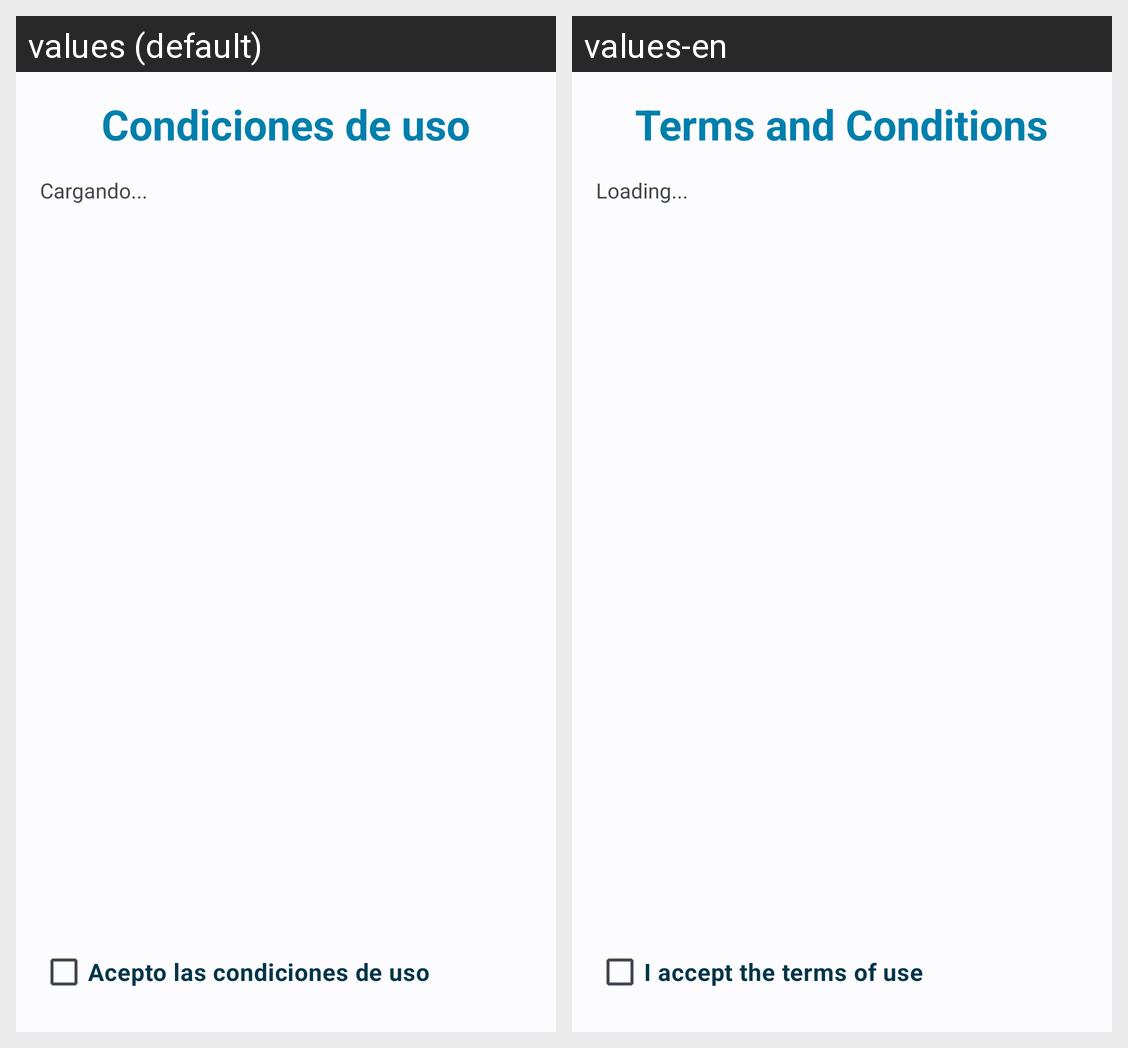

Here is an Android app screen in its default locale and in the app's own translations. Write out the translated-string differences for the strings that appear on this screen.
Android screen res/layout/fragment_onboarding_terms.xml rendered under 2 locales, left to right: values (default), values-en. Device: Nexus 5 (rendered at 1080×1920; each locale shown at half size, 540×960, under a caption strip naming it); theme Theme.PreuSync.Dynamic.
Strings drawn on this screen, with the default value and each locale's value (text and hints the layout hard-codes, and strings that could not be matched under every locale, appear in the picture but are not listed):

title_terms_and_conditions
  values: Condiciones de uso
  values-en: Terms and Conditions

label_loading
  values: Cargando...
  values-en: Loading...

onboarding_accept_terms
  values: Acepto las condiciones de uso
  values-en: I accept the terms of use
